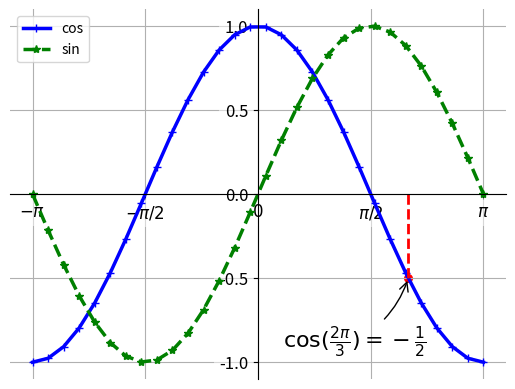

Source code (Python):
# coding=utf-8

import numpy as np
import matplotlib.pyplot as plt

# 画出正弦和余弦函数图像
x = np.linspace(-np.pi, np.pi, 30, endpoint=True)
c, s = np.cos(x), np.sin(x)
plt.figure(1)

plt.plot(x, c, 'b-', marker='+', lw=2.5, label='cos')
plt.plot(x, s, 'g--', marker='*', lw=2.5, label='sin')

# 将坐标轴放中间
ax = plt.gca()
ax.spines['right'].set_color('none')  # 将右边和上边的边界设为不可见
ax.spines['top'].set_color('none')
ax.xaxis.set_ticks_position('bottom')  # 把下边界和左边界移动到0点
ax.spines['bottom'].set_position(('data', 0))
ax.yaxis.set_ticks_position('left')
ax.spines['left'].set_position(('data', 0))

# 规定x和y坐标点并将x上的3.14改为pi
plt.xticks([-np.pi, -np.pi/2, 0, np.pi/2, np.pi], [r'$-\pi$', r'$-\pi/2$', r'$0$', r'$\pi/2$', r'$\pi$'])
plt.yticks(np.linspace(-1, 1, 5, endpoint=True))

# 给线条添加标签
plt.legend(loc='upper left')

# 标出特殊点
t = 2*np.pi/3
plt.plot([t, t], [0, np.cos(t)], color='red', linewidth=2, linestyle='--')
plt.scatter([t, ], [np.cos(t), ], 30, color='red')  # 画出需要注明的点
plt.annotate(r'$\cos(\frac{2\pi}{3})=-\frac{1}{2}$',
             xy=(t, np.cos(t)), xycoords='data',
             xytext=(-90, -50), textcoords='offset points', fontsize=16,
             arrowprops=dict(arrowstyle='->', connectionstyle='arc3, rad=.2'))

# 坐标轴标记的刻度不被图像挡住
for label in ax.get_xticklabels() + ax.get_yticklabels():
    label.set_fontsize(12)
    label.set_bbox(dict(facecolor='white', edgecolor='None', alpha=0.5))

# 添加网格
plt.grid()

plt.show()


